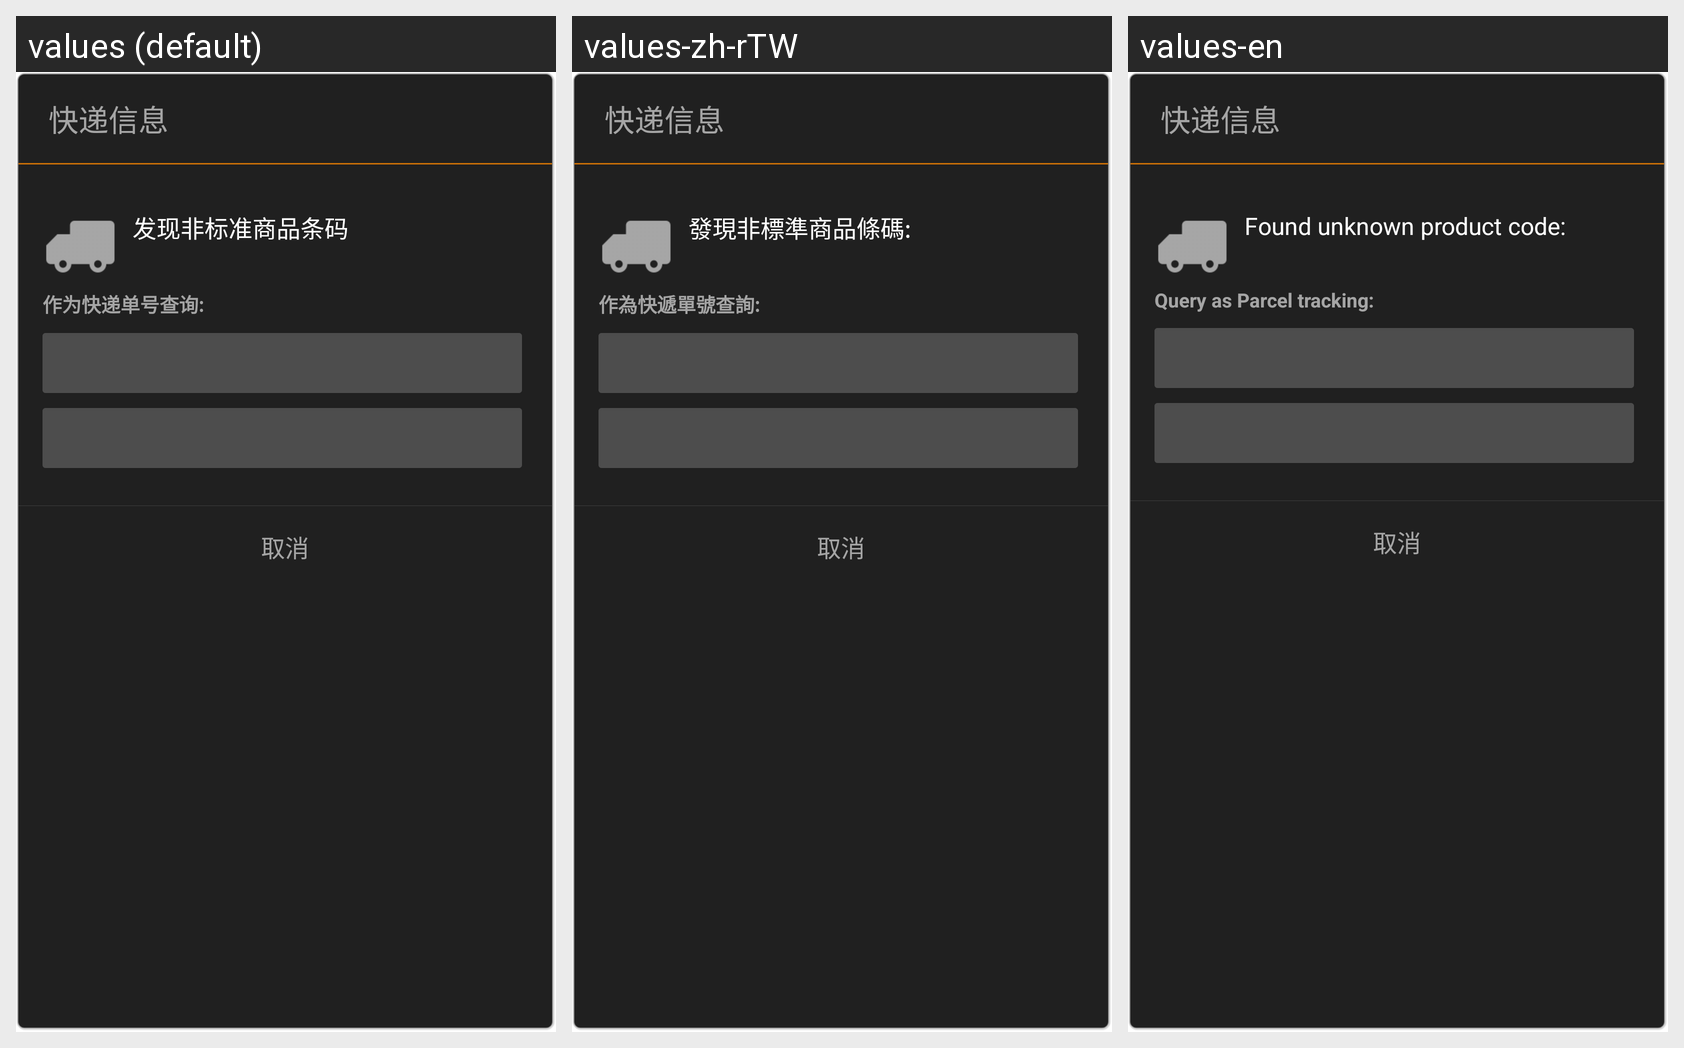

The same Android screen rendered under several of its app's locales, left to right. List the strings drawn on it with the default value and each locale's translation.
Android screen res/layout/kakalib_adi_dialog_express_nonstandard.xml rendered under 3 locales, left to right: values (default), values-zh-rTW, values-en. Device: Nexus 5 (rendered at 1080×1920; each locale shown at half size, 540×960, under a caption strip naming it); theme Theme.MaterialComponents.DayNight.NoActionBar.
Strings drawn on this screen, with the default value and each locale's value (text and hints the layout hard-codes, and strings that could not be matched under every locale, appear in the picture but are not listed):

kakalib_adi_title_express
  values: 快递信息
  values-zh-rTW: 快递信息  [not translated; the default value is used]
  values-en: 快递信息  [not translated; the default value is used]

kakalib_unkown_code_type
  values: 发现非标准商品条码
  values-zh-rTW: 發現非標準商品條碼:
  values-en: Found unknown product code:

kakalib_unkown_code_as_express
  values: 作为快递单号查询:
  values-zh-rTW: 作為快遞單號查詢:
  values-en: Query as Parcel tracking:

cancel
  values: 取消
  values-zh-rTW: 取消  [not translated; the default value is used]
  values-en: 取消  [not translated; the default value is used]
